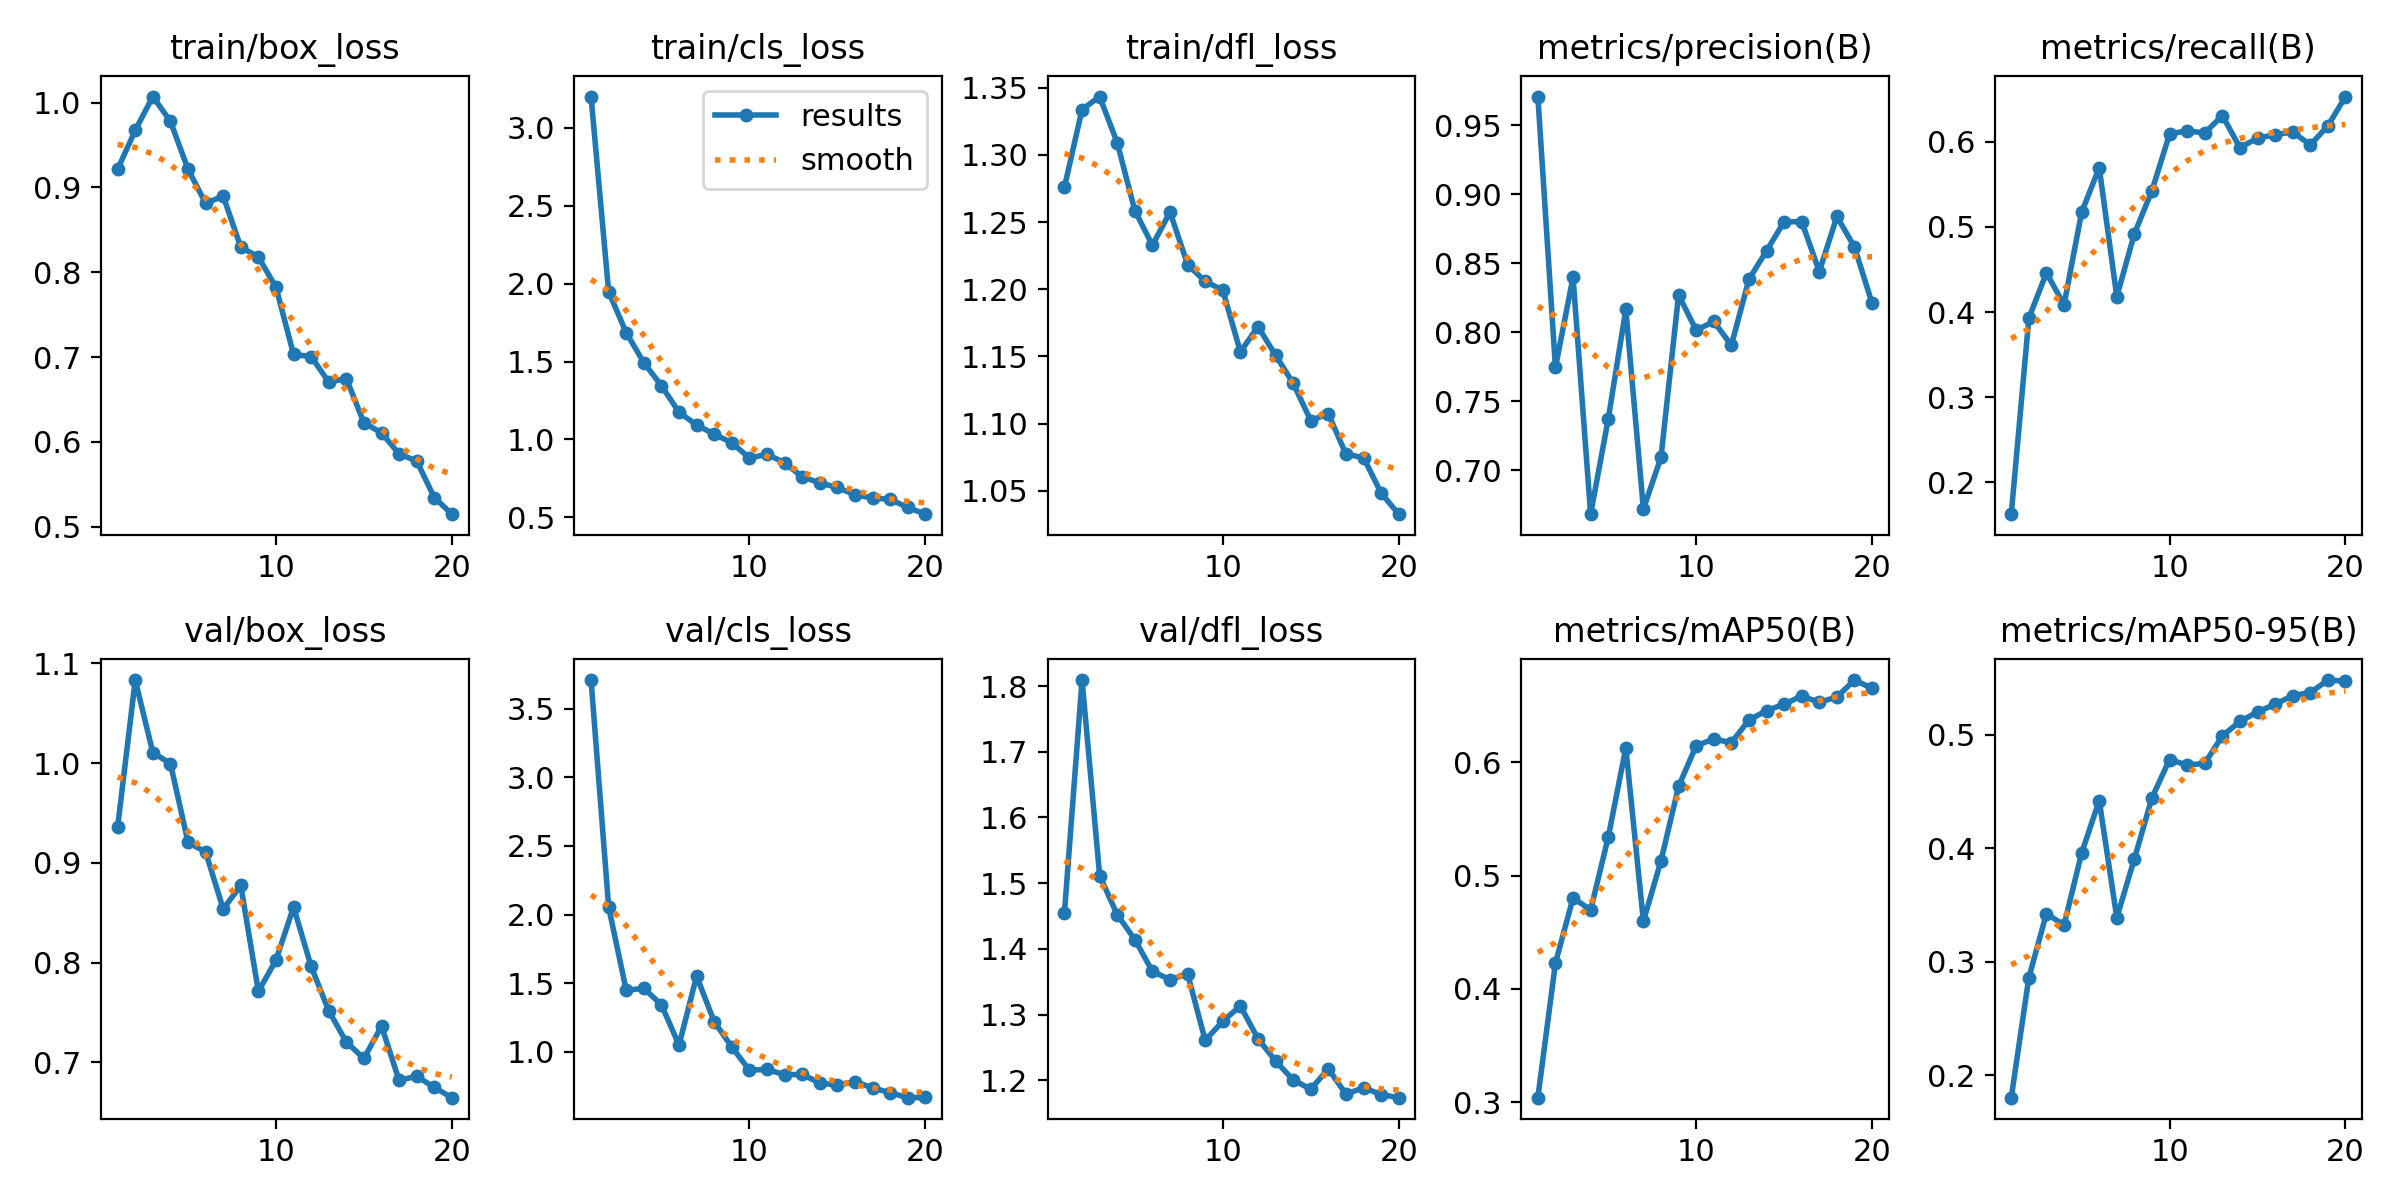

Values plotted in this chart, from the file beside it:
epoch, time, train/box_loss, train/cls_loss, train/dfl_loss, metrics/precision(B), metrics/recall(B), metrics/mAP50(B), metrics/mAP50-95(B), val/box_loss, val/cls_loss, val/dfl_loss, lr/pg0, lr/pg1, lr/pg2
1, 19.71, 0.9215, 3.201, 1.276, 0.971, 0.1627, 0.3041, 0.1803, 0.9361, 3.708, 1.455, 0.0003639, 0.0003639, 0.0003639
2, 37.3, 0.9672, 1.947, 1.334, 0.7745, 0.3929, 0.4229, 0.2861, 1.083, 2.055, 1.809, 0.0006979, 0.0006979, 0.0006979
3, 54.79, 1.007, 1.685, 1.343, 0.84, 0.446, 0.4803, 0.3425, 1.011, 1.449, 1.512, 0.0009953, 0.0009953, 0.0009953
4, 72.12, 0.9778, 1.493, 1.309, 0.668, 0.4086, 0.4698, 0.3323, 0.9997, 1.463, 1.452, 0.000946, 0.000946, 0.000946
5, 89.19, 0.9214, 1.344, 1.259, 0.737, 0.5171, 0.5338, 0.3959, 0.9207, 1.343, 1.414, 0.000891, 0.000891, 0.000891
6, 106.3, 0.8812, 1.174, 1.233, 0.8165, 0.5696, 0.6127, 0.4421, 0.911, 1.05, 1.366, 0.000836, 0.000836, 0.000836
7, 123.4, 0.8897, 1.093, 1.257, 0.6718, 0.4181, 0.4597, 0.3389, 0.8538, 1.552, 1.353, 0.000781, 0.000781, 0.000781
8, 140.5, 0.8294, 1.033, 1.218, 0.7093, 0.492, 0.5132, 0.3908, 0.8774, 1.22, 1.362, 0.000726, 0.000726, 0.000726
9, 157.6, 0.8179, 0.9787, 1.206, 0.8271, 0.5426, 0.5787, 0.4446, 0.7712, 1.037, 1.261, 0.000671, 0.000671, 0.000671
10, 174.7, 0.7822, 0.8799, 1.199, 0.8015, 0.6091, 0.6147, 0.4783, 0.8026, 0.8669, 1.29, 0.000616, 0.000616, 0.000616
11, 225.4, 0.703, 0.9046, 1.153, 0.8078, 0.6129, 0.6205, 0.4733, 0.8558, 0.873, 1.313, 0.0005611, 0.0005611, 0.0005611
12, 242.5, 0.7006, 0.8496, 1.172, 0.7905, 0.6101, 0.6174, 0.4749, 0.7962, 0.8335, 1.263, 0.0005061, 0.0005061, 0.0005061
13, 259.5, 0.6705, 0.76, 1.151, 0.8385, 0.6307, 0.6373, 0.4991, 0.7518, 0.8364, 1.229, 0.0004511, 0.0004511, 0.0004511
14, 276.5, 0.6747, 0.7204, 1.13, 0.8591, 0.5931, 0.6456, 0.5119, 0.7204, 0.7739, 1.201, 0.0003961, 0.0003961, 0.0003961
15, 293.6, 0.6224, 0.6914, 1.102, 0.8802, 0.6042, 0.6512, 0.5202, 0.704, 0.7581, 1.186, 0.0003411, 0.0003411, 0.0003411
16, 310.6, 0.6107, 0.6441, 1.107, 0.8802, 0.6082, 0.6585, 0.527, 0.7364, 0.7836, 1.218, 0.0002861, 0.0002861, 0.0002861
17, 327.6, 0.5858, 0.6239, 1.077, 0.8441, 0.6115, 0.653, 0.5347, 0.6819, 0.7385, 1.179, 0.0002311, 0.0002311, 0.0002311
18, 344.7, 0.5774, 0.6148, 1.075, 0.884, 0.5962, 0.6576, 0.5372, 0.6862, 0.703, 1.189, 0.0001761, 0.0001761, 0.0001761
19, 361.7, 0.5344, 0.563, 1.048, 0.8618, 0.6186, 0.6726, 0.5484, 0.6749, 0.6668, 1.178, 0.0001211, 0.0001211, 0.0001211
20, 378.7, 0.5148, 0.5197, 1.033, 0.821, 0.653, 0.6653, 0.5474, 0.6646, 0.6682, 1.174, 6.61045e-05, 6.61045e-05, 6.61045e-05
